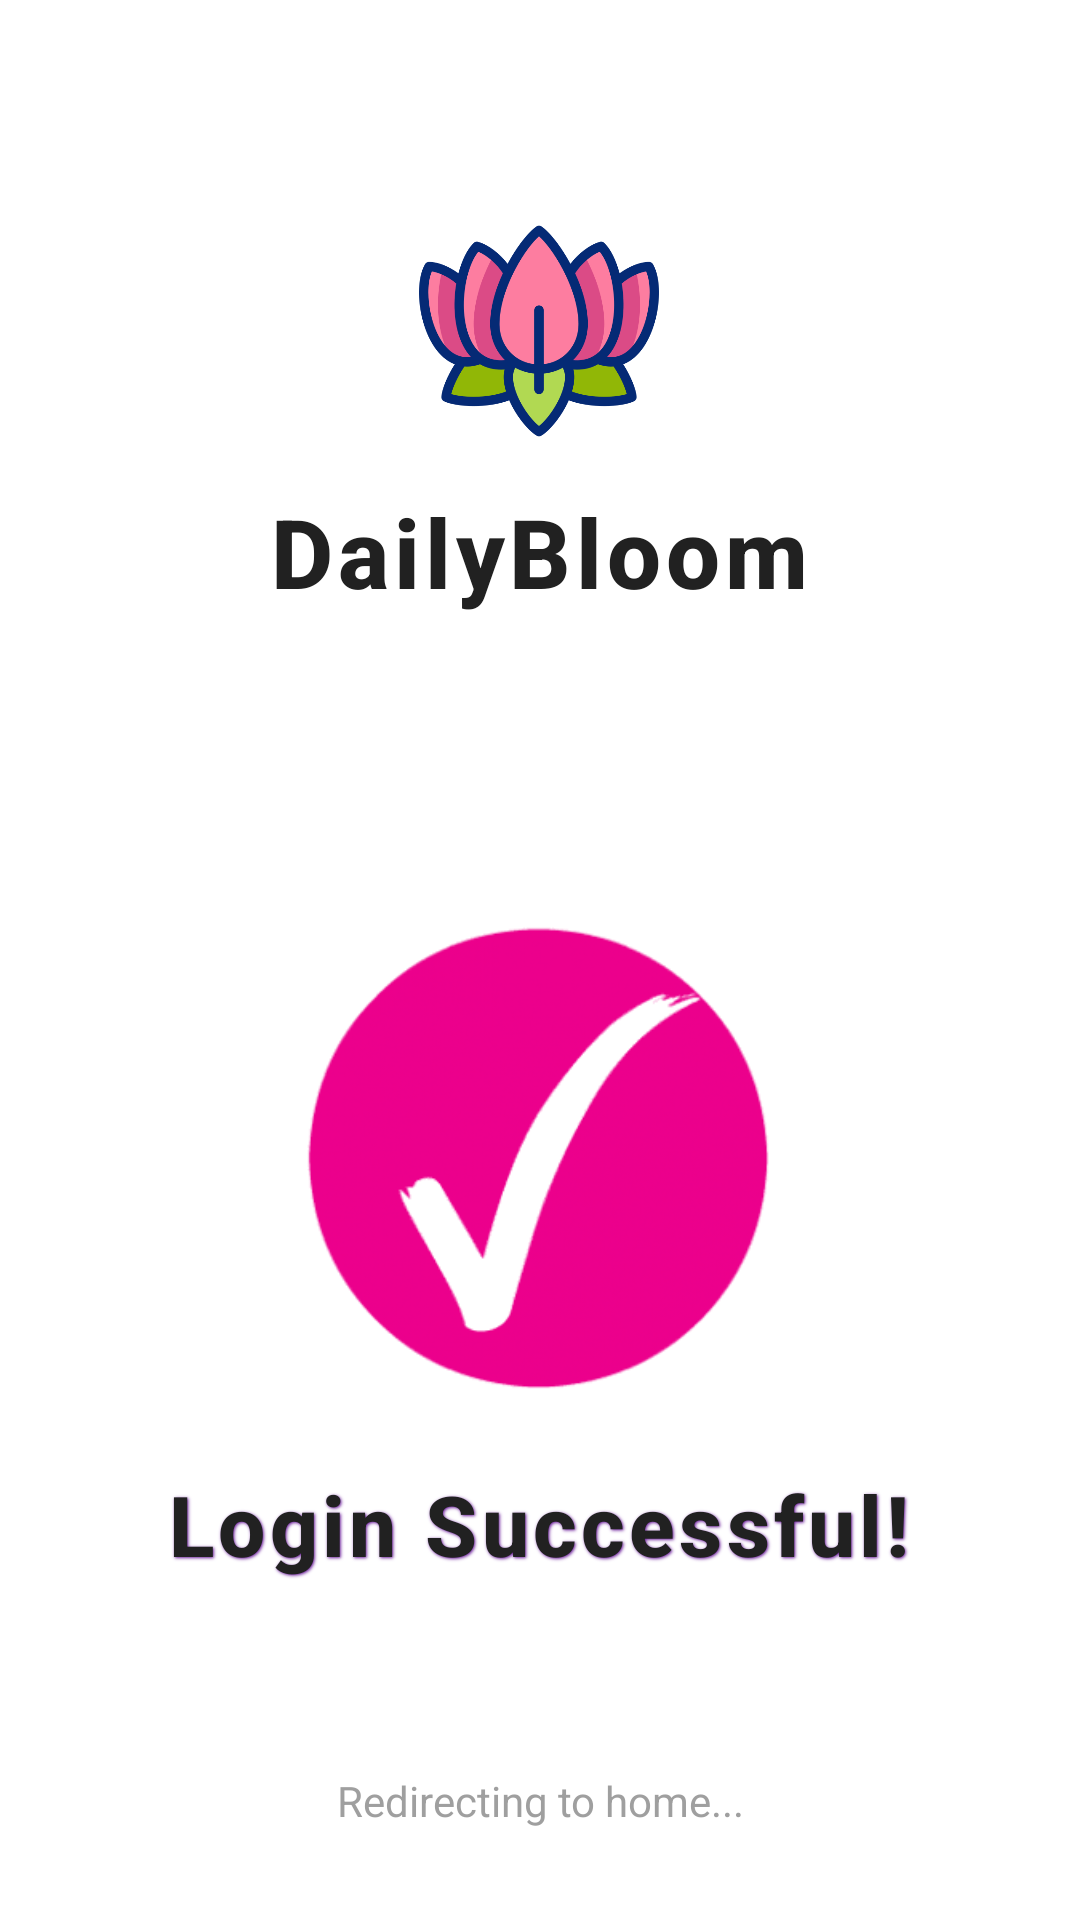

Here is an Android app screen rendered from its layout file. Give the layout XML and the strings, colors and styles it references.
<!-- AndroidManifest.xml: activity theme Theme.DailyBloom2.NoActionBar -->
<!-- res/layout/fragment_login_success.xml -->
<?xml version="1.0" encoding="utf-8"?>
<LinearLayout xmlns:android="http://schemas.android.com/apk/res/android"
    android:layout_width="match_parent"
    android:layout_height="match_parent"
    android:orientation="vertical"
    android:background="@color/backgroundColor"
    android:gravity="center"
    android:padding="24dp">

    

    

    <LinearLayout
        android:layout_width="wrap_content"
        android:layout_height="wrap_content"
        android:layout_marginTop="40dp"
        android:layout_marginBottom="100dp"
        android:gravity="center"
        android:orientation="vertical">

        <ImageView
            android:id="@+id/appLogo"
            android:layout_width="80dp"
            android:layout_height="80dp"
            android:layout_marginBottom="12dp"
            android:contentDescription="App Logo"
            android:src="@drawable/lotus_flower" />

        <TextView
            android:layout_width="wrap_content"
            android:layout_height="wrap_content"
            android:fontFamily="sans-serif-medium"
            android:letterSpacing="0.05"
            android:text="DailyBloom"
            android:textColor="@color/textColorPrimary"
            android:textSize="32sp"
            android:textStyle="bold" />

    </LinearLayout>

    <LinearLayout
        android:layout_width="wrap_content"
        android:layout_height="wrap_content"
        android:orientation="vertical"
        android:gravity="center"
        android:layout_marginBottom="32dp">

        <ImageView
            android:id="@+id/checkImage"
            android:layout_width="160dp"
            android:layout_height="160dp"
            android:src="@drawable/pink_check"
            android:contentDescription="Success Check"
            android:layout_marginBottom="24dp"
            android:scaleType="centerInside" />

        <TextView
            android:id="@+id/successText"
            android:layout_width="wrap_content"
            android:layout_height="wrap_content"
            android:fontFamily="sans-serif-medium"
            android:gravity="center"
            android:letterSpacing="0.05"
            android:shadowColor="@color/primaryColor"
            android:shadowDx="1"
            android:shadowDy="1"
            android:shadowRadius="2"
            android:text="Login Successful!"
            android:textColor="@color/textColorPrimary"
            android:textSize="28sp"
            android:textStyle="bold" />

    </LinearLayout>

    
    <LinearLayout
        android:layout_width="wrap_content"
        android:layout_height="wrap_content"
        android:orientation="vertical"
        android:gravity="center"
        android:layout_marginTop="32dp">

        <TextView
            android:id="@+id/loadingText"
            android:layout_width="wrap_content"
            android:layout_height="wrap_content"
            android:text="Redirecting to home..."
            android:textSize="14sp"
            android:textColor="@color/textColorSecondary"
            android:fontFamily="sans-serif"
            android:gravity="center"
            android:alpha="0.7" />



    </LinearLayout>

</LinearLayout>
<!-- resources referenced by this layout -->
<resources>
  <color name="backgroundColor">#FFFFFF</color>
  <color name="primaryColor">#6A1B9A</color>
  <color name="textColorPrimary">#212121</color>
  <color name="textColorSecondary">#757575</color>
  <!-- drawable lotus_flower: png bitmap (drawable, 41317 bytes) -->
  <!-- drawable pink_check: png bitmap (drawable, 14678 bytes) -->
  <style name="Theme.DailyBloom2.NoActionBar" parent="Theme.DailyBloom2">
          <item name="windowActionBar">false</item>
          <item name="windowNoTitle">true</item>
          <item name="android:windowFullscreen">false</item>
          <item name="android:windowContentOverlay">@null</item>
      </style>
  <style name="Theme.DailyBloom2" parent="Base.Theme.DailyBloom2" />
  <style name="Base.Theme.DailyBloom2" parent="Theme.Material3.DayNight.NoActionBar">
          
          <item name="colorPrimary">@color/primaryColor</item>
          <item name="colorSecondary">@color/secondaryColor</item>
          <item name="android:colorBackground">@color/backgroundColor</item>
          <item name="android:textColorPrimary">@color/textColorPrimary</item>
          <item name="android:textColorSecondary">@color/textColorSecondary</item>
      </style>
  <color name="secondaryColor">#FFB74D</color>
</resources>
